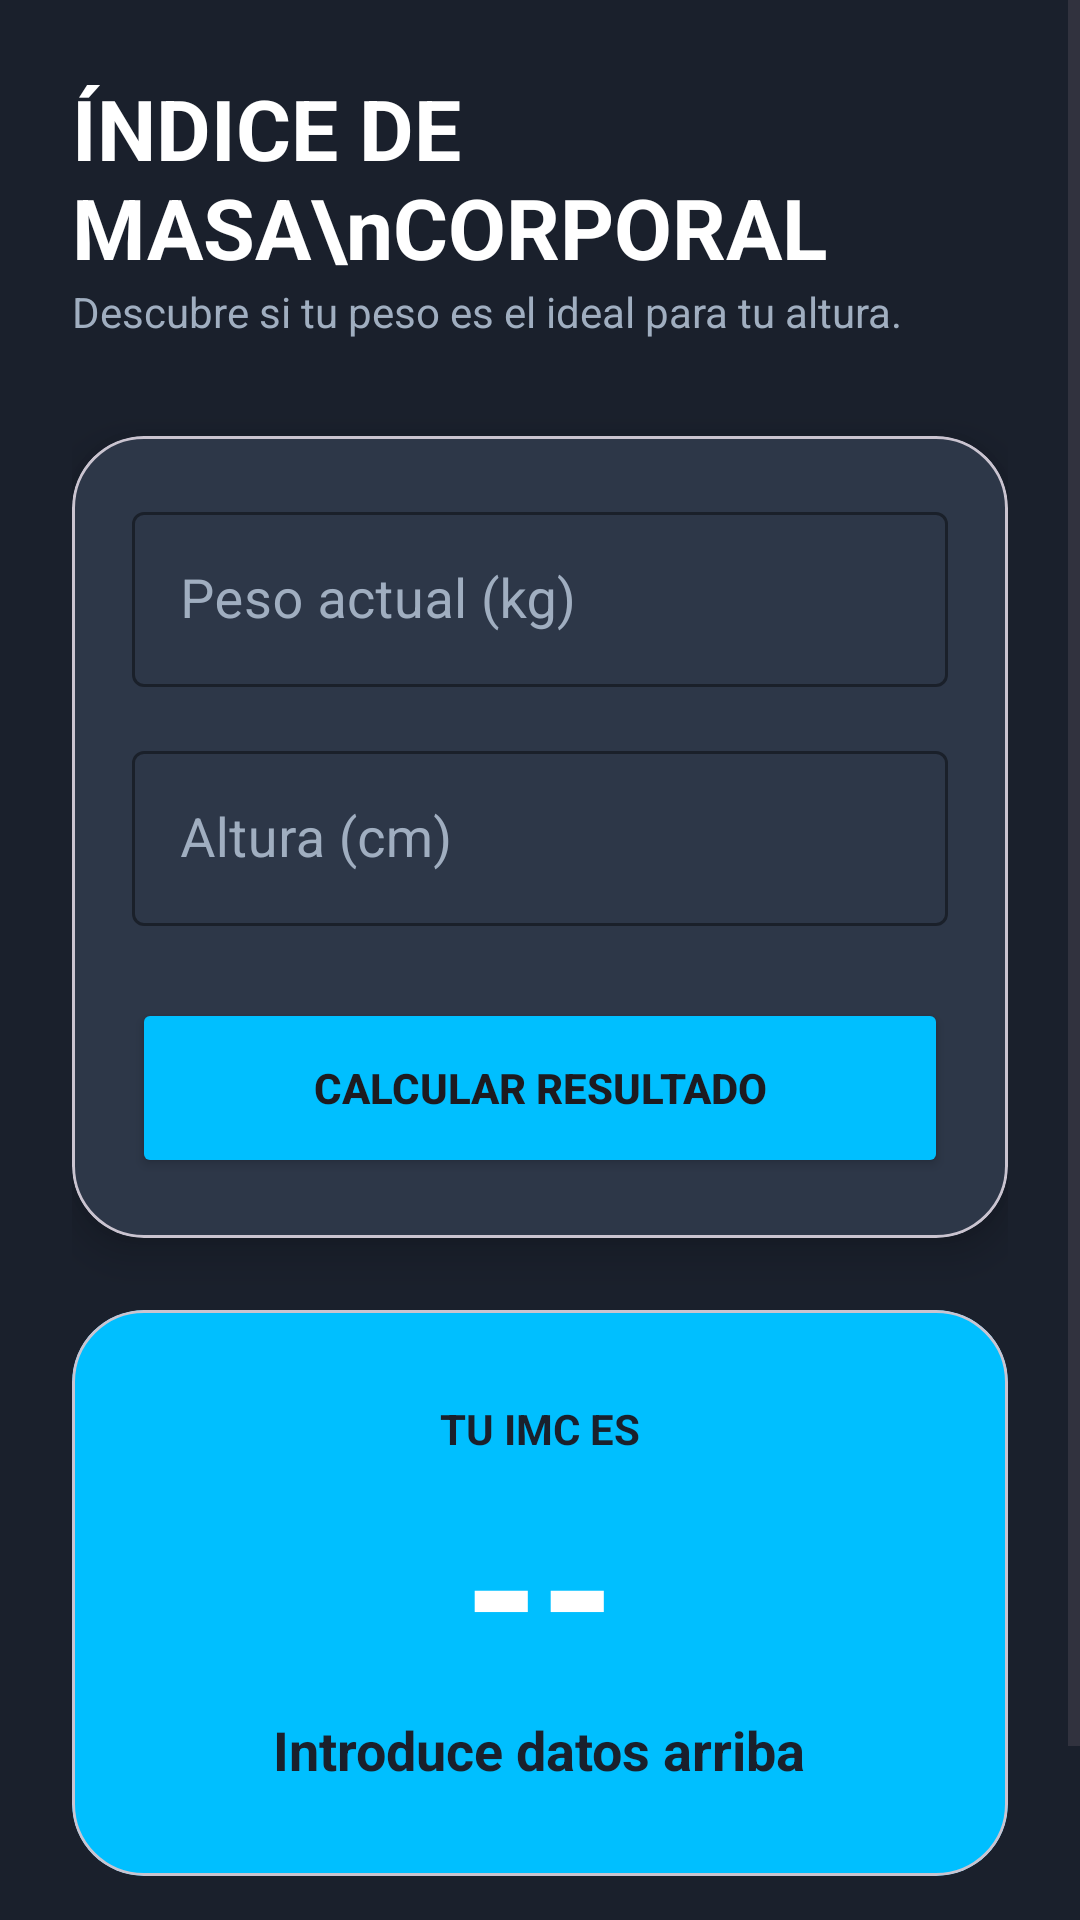

Here is an Android app screen rendered from its layout file. Give the layout XML and the strings, colors and styles it references.
<!-- AndroidManifest.xml: application theme Theme.SportsGO -->
<!-- res/layout/activity_imc.xml -->
<?xml version="1.0" encoding="utf-8"?>
<ScrollView xmlns:android="http://schemas.android.com/apk/res/android"
    xmlns:app="http://schemas.android.com/apk/res-auto"
    android:layout_width="match_parent"
    android:layout_height="match_parent"
    android:background="#1A202C"
    android:fillViewport="true">

    <androidx.constraintlayout.widget.ConstraintLayout
        android:layout_width="match_parent"
        android:layout_height="wrap_content"
        android:padding="24dp">

        <TextView
            android:id="@+id/tvTitle"
            android:layout_width="wrap_content"
            android:layout_height="wrap_content"
            android:text="ÍNDICE DE MASA\nCORPORAL"
            android:textColor="#FFFFFF"
            android:textSize="28sp"
            android:textStyle="bold"
            app:layout_constraintTop_toTopOf="parent"
            app:layout_constraintStart_toStartOf="parent" />

        <TextView
            android:id="@+id/tvDesc"
            android:layout_width="0dp"
            android:layout_height="wrap_content"
            android:text="Descubre si tu peso es el ideal para tu altura."
            android:textColor="#A0AEC0"
            android:textSize="14sp"
            app:layout_constraintTop_toBottomOf="@id/tvTitle"
            app:layout_constraintStart_toStartOf="parent"
            app:layout_constraintEnd_toEndOf="parent" />

        <com.google.android.material.card.MaterialCardView
            android:id="@+id/cardInputs"
            android:layout_width="match_parent"
            android:layout_height="wrap_content"
            android:layout_marginTop="32dp"
            app:cardBackgroundColor="#2D3748"
            app:cardCornerRadius="24dp"
            app:cardElevation="8dp"
            app:layout_constraintTop_toBottomOf="@id/tvDesc">

            <LinearLayout
                android:layout_width="match_parent"
                android:layout_height="wrap_content"
                android:orientation="vertical"
                android:padding="20dp">

                <com.google.android.material.textfield.TextInputLayout
                    style="@style/Widget.MaterialComponents.TextInputLayout.OutlinedBox"
                    android:layout_width="match_parent"
                    android:layout_height="wrap_content"
                    android:hint="Peso actual (kg)"
                    android:textColorHint="#A0AEC0"
                    app:boxStrokeColor="#00BFFF"
                    app:hintTextColor="#00BFFF">
                    <com.google.android.material.textfield.TextInputEditText
                        android:id="@+id/etPeso"
                        android:layout_width="match_parent"
                        android:layout_height="wrap_content"
                        android:inputType="numberDecimal"
                        android:textColor="#FFFFFF"
                        android:textSize="18sp" />
                </com.google.android.material.textfield.TextInputLayout>

                <com.google.android.material.textfield.TextInputLayout
                    style="@style/Widget.MaterialComponents.TextInputLayout.OutlinedBox"
                    android:layout_width="match_parent"
                    android:layout_height="wrap_content"
                    android:layout_marginTop="16dp"
                    android:hint="Altura (cm)"
                    android:textColorHint="#A0AEC0"
                    app:boxStrokeColor="#00BFFF"
                    app:hintTextColor="#00BFFF">
                    <com.google.android.material.textfield.TextInputEditText
                        android:id="@+id/etAltura"
                        android:layout_width="match_parent"
                        android:layout_height="wrap_content"
                        android:inputType="number"
                        android:textColor="#FFFFFF"
                        android:textSize="18sp" />
                </com.google.android.material.textfield.TextInputLayout>

                <Button
                    android:id="@+id/btnCalcularIMC"
                    android:layout_width="match_parent"
                    android:layout_height="60dp"
                    android:layout_marginTop="24dp"
                    android:text="CALCULAR RESULTADO"
                    android:textStyle="bold"
                    android:backgroundTint="#00BFFF"
                    app:cornerRadius="16dp" />
            </LinearLayout>
        </com.google.android.material.card.MaterialCardView>

        <com.google.android.material.card.MaterialCardView
            android:id="@+id/cardResult"
            android:layout_width="match_parent"
            android:layout_height="wrap_content"
            android:layout_marginTop="24dp"
            app:cardBackgroundColor="#00BFFF"
            app:cardCornerRadius="24dp"
            app:layout_constraintTop_toBottomOf="@id/cardInputs">

            <LinearLayout
                android:layout_width="match_parent"
                android:layout_height="wrap_content"
                android:gravity="center"
                android:orientation="vertical"
                android:padding="30dp">

                <TextView
                    android:layout_width="wrap_content"
                    android:layout_height="wrap_content"
                    android:text="TU IMC ES"
                    android:textColor="#1A202C"
                    android:textSize="14sp"
                    android:textStyle="bold" />

                <TextView
                    android:id="@+id/tvResultadoNum"
                    android:layout_width="wrap_content"
                    android:layout_height="wrap_content"
                    android:text="--"
                    android:textColor="#FFFFFF"
                    android:textSize="64sp"
                    android:textStyle="bold" />

                <TextView
                    android:id="@+id/tvResultadoTexto"
                    android:layout_width="wrap_content"
                    android:layout_height="wrap_content"
                    android:text="Introduce datos arriba"
                    android:textColor="#1A202C"
                    android:textSize="18sp"
                    android:textStyle="bold" />

            </LinearLayout>
        </com.google.android.material.card.MaterialCardView>

        <TextView
            android:layout_width="match_parent"
            android:layout_height="wrap_content"
            android:layout_marginTop="24dp"
            android:text="Nota: El IMC es una medida orientativa. Consulta con tu entrenador de SportsGo para un análisis detallado."
            android:textColor="#718096"
            android:textSize="12sp"
            android:textAlignment="center"
            app:layout_constraintTop_toBottomOf="@id/cardResult" />

    </androidx.constraintlayout.widget.ConstraintLayout>
</ScrollView>
<!-- resources referenced by this layout -->
<resources>
  <style name="Theme.SportsGO" parent="Base.Theme.SportsGO" />
  <style name="Base.Theme.SportsGO" parent="Theme.Material3.DayNight.NoActionBar">
      </style>
</resources>
